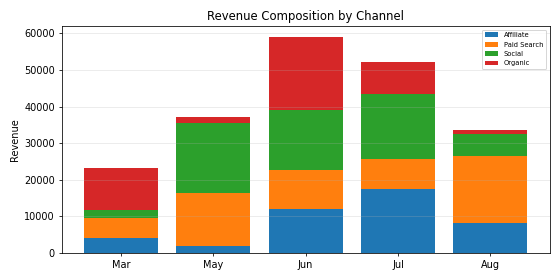

The file beside this chart, header and first rows:
Period, Affiliate, Paid Search, Social, Organic, Total
Mar, 4073, 5359, 2185, 11456, 23072
May, 1925, 14353, 19127, 1759, 37164
Jun, 12010, 10715, 16315, 19989, 59028
Jul, 17554, 8011, 17763, 8920, 52248
Aug, 8167, 18435, 5967, 935.4, 33504
